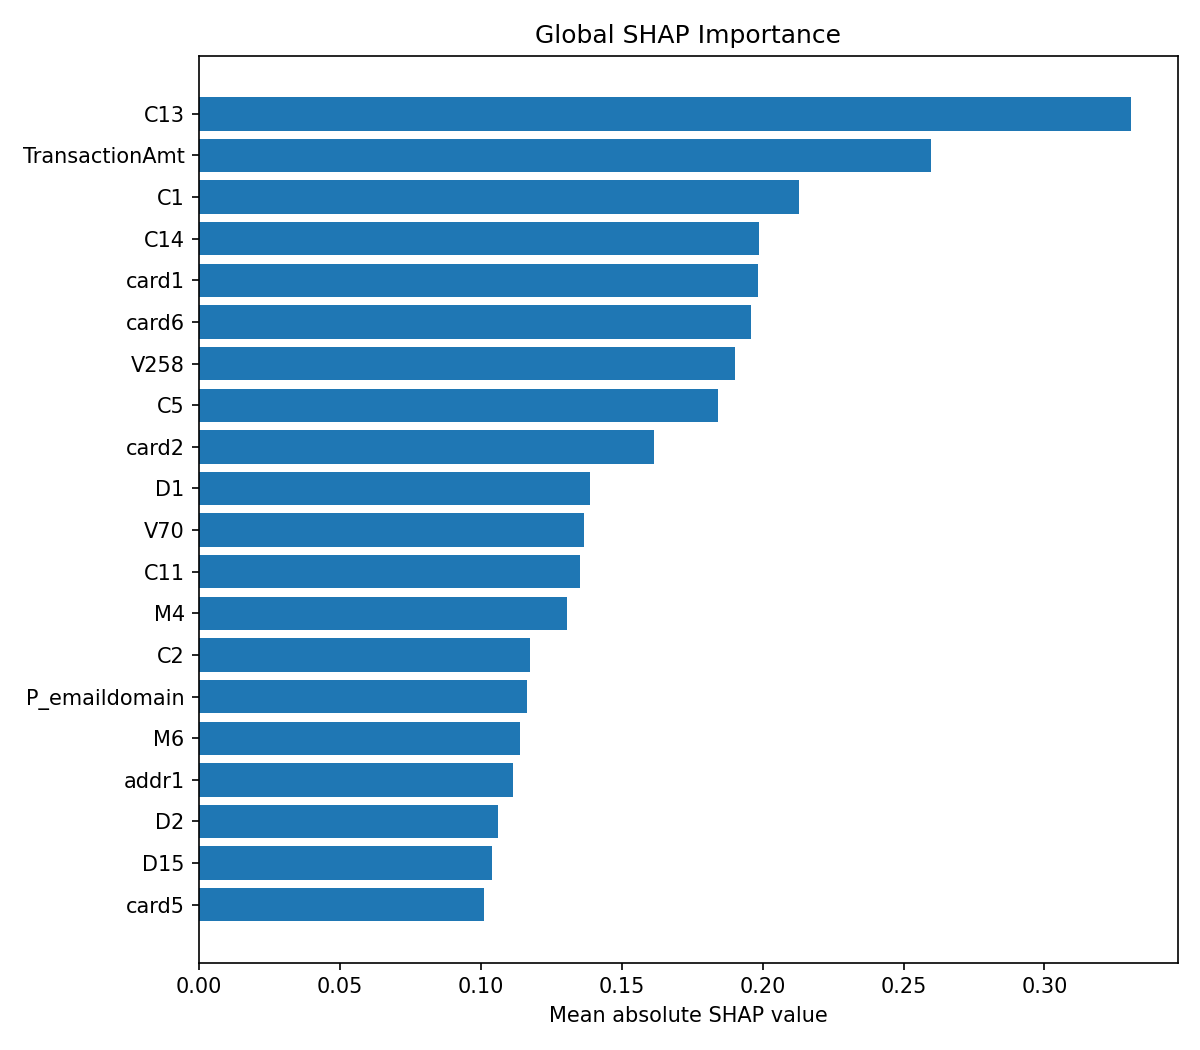

The table this chart was drawn from, first rows:
feature, mean_absolute_shap_value, rank
C13, 0.3307, 1
TransactionAmt, 0.2596, 2
C1, 0.2127, 3
C14, 0.1986, 4
card1, 0.1983, 5
card6, 0.1959, 6
V258, 0.19, 7
C5, 0.1841, 8
card2, 0.1615, 9
D1, 0.1386, 10
V70, 0.1366, 11
C11, 0.1351, 12
M4, 0.1304, 13
C2, 0.1172, 14
P_emaildomain, 0.1165, 15
M6, 0.1137, 16
addr1, 0.1115, 17
D2, 0.1061, 18
D15, 0.1037, 19
card5, 0.1011, 20
D4, 0.09876, 21
M5, 0.09696, 22
V294, 0.09684, 23
dist1, 0.09199, 24
C6, 0.08385, 25
D10, 0.08328, 26
D3, 0.081, 27
V91, 0.07373, 28
ProductCD, 0.06111, 29
D11, 0.05445, 30
R_emaildomain, 0.0512, 31
C8, 0.04699, 32
M3, 0.04689, 33
C9, 0.0445, 34
id_17, 0.04235, 35
id_31, 0.04136, 36
V308, 0.03842, 37
V285, 0.03518, 38
card4, 0.03501, 39
D8, 0.03492, 40
DeviceInfo, 0.0326, 41
M7, 0.03165, 42
id_20, 0.03092, 43
V283, 0.03043, 44
V82, 0.02773, 45
id_30, 0.02747, 46
V310, 0.02659, 47
V187, 0.02599, 48
V53, 0.02592, 49
id_02, 0.02489, 50
V317, 0.02485, 51
D5, 0.02419, 52
V34, 0.02348, 53
V49, 0.02311, 54
id_01, 0.02244, 55
card3, 0.0216, 56
V312, 0.02149, 57
id_19, 0.02123, 58
V130, 0.02097, 59
V281, 0.02095, 60
... 362 more rows
